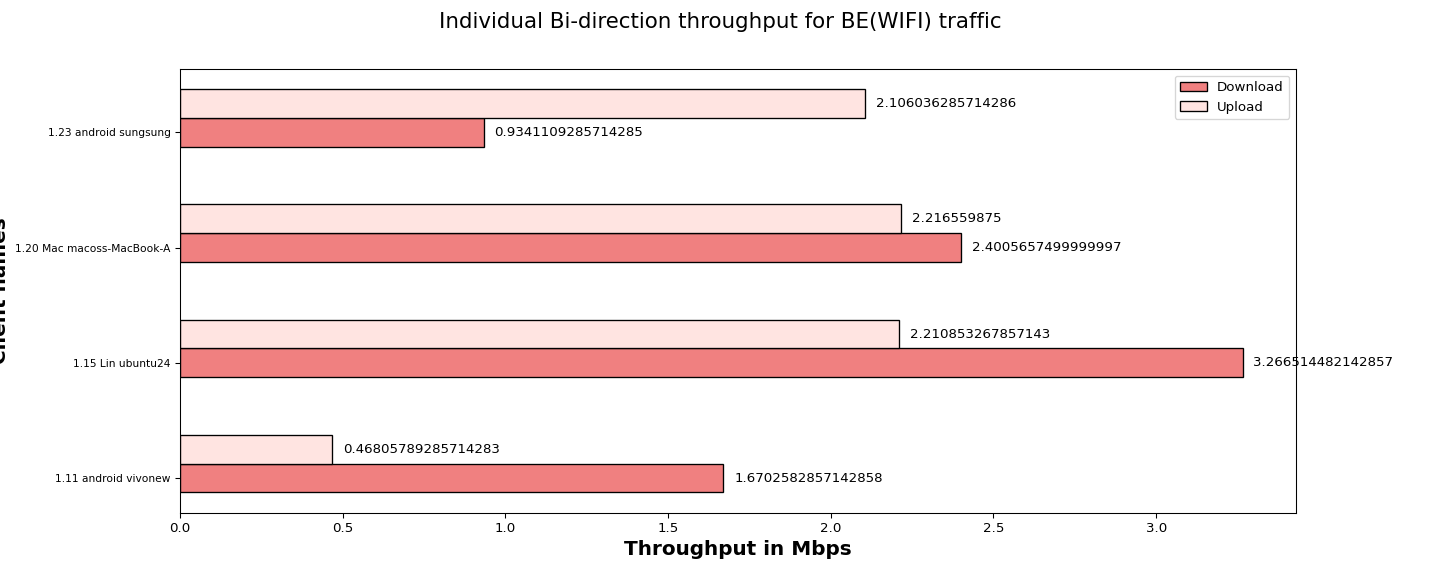

The file beside this chart, header and first rows:
Client names, Download, Upload
1.11 android vivonew, 1.67, 0.47
1.15 Lin ubuntu24, 3.27, 2.21
1.20 Mac macoss-MacBook-A, 2.40, 2.22
1.23 android sungsung, 0.93, 2.11
